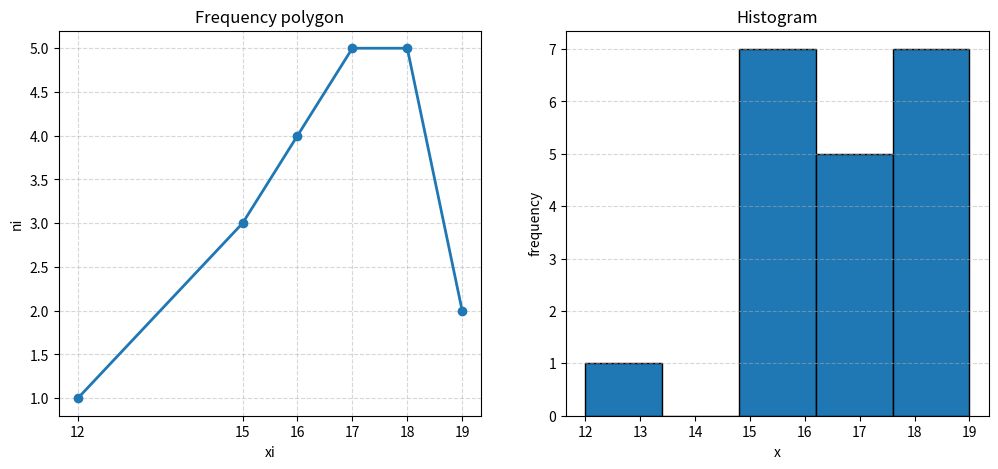

Here is the Python script that generated this plot: (Note: this script raises an exception after producing the figure.)
import math
import os
import matplotlib

matplotlib.use("Agg")
import matplotlib.pyplot as plt


data = [17, 18, 16, 16, 17, 18, 19, 17, 15, 17, 19, 18, 16, 16, 18, 18, 12, 17, 15, 15]
n = len(data)

# Frequency polygon (discrete frequency distribution)
freq = {}
for x in data:
    freq[x] = freq.get(x, 0) + 1

xi = sorted(freq.keys())
ni = [freq[x] for x in xi]

# Histogram by Sturges rule (as in notebook: use 5 intervals)
value_min = min(data)
value_max = max(data)
value_range = value_max - value_min
k_est = 1 + 3.322 * math.log10(n)
k = 5
h = value_range / k

edges = [value_min + i * h for i in range(k + 1)]
edges[-1] = value_max

interval_counts = [0] * k
for x in data:
    for i in range(k):
        left = edges[i]
        right = edges[i + 1]
        if i < k - 1:
            if left <= x < right:
                interval_counts[i] += 1
                break
        else:
            if left <= x <= right:
                interval_counts[i] += 1
                break

print("Task v) Frequency polygon and histogram")
print(f"Sturges estimate k ~= {k_est:.3f}")
print(f"Chosen number of intervals k = {k}")
print(f"Interval width h = {h:.2f}")
print("Histogram intervals and frequencies:")
for i in range(k):
    lb = edges[i]
    rb = edges[i + 1]
    if i < k - 1:
        print(f"[{lb:.1f}, {rb:.1f}) -> {interval_counts[i]}")
    else:
        print(f"[{lb:.1f}, {rb:.1f}] -> {interval_counts[i]}")

fig, axes = plt.subplots(1, 2, figsize=(12, 5))

# Polygon
axes[0].plot(xi, ni, marker="o", linewidth=2)
axes[0].set_title("Frequency polygon")
axes[0].set_xlabel("xi")
axes[0].set_ylabel("ni")
axes[0].grid(True, linestyle="--", alpha=0.5)
axes[0].set_xticks(xi)

# Histogram (frequencies per interval)
axes[1].bar(
    edges[:-1],
    interval_counts,
    width=h,
    align="edge",
    edgecolor="black",
    linewidth=1.0,
)
axes[1].set_title("Histogram")
axes[1].set_xlabel("x")
axes[1].set_ylabel("frequency")
axes[1].grid(True, axis="y", linestyle="--", alpha=0.5)

output_path = os.path.join(os.path.dirname(__file__), "v_polygon_histogram.png")
plt.tight_layout()
plt.savefig(output_path, dpi=180)

print(f"Plot saved to: {output_path}")
